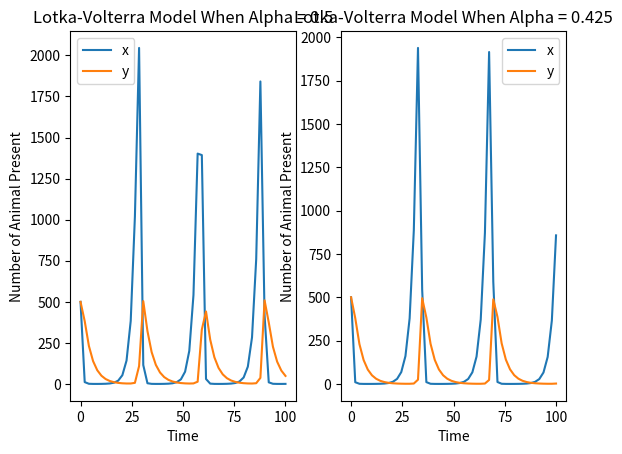

Generate this figure with matplotlib:
import sys
import matplotlib.pyplot as plt
from scipy.integrate import odeint
import numpy as np

# Please note that any whitespace in the filepath/argument will bug out sys.argv, as it treats them as different arguments.
list_of_arguments = sys.argv

# Using a sample of 1000 prey (x) and predator (y) each.
x = 500
y = 500
# Preset values for model parameters here.
alpha_set = [0.5, 0.425]
beta_set = 0.005
delta_set = 0.001
gamma_set = 0.25
# Let's solve for 100 time steps
t_max = 100
# Create a tuple to represent the initial conditions
init_cond = [x, y]

def arg_cleanup():
    '''
    Terminal input cleanup. It seperates the terminal inputs into sorted nested lists.
    Output:
        list_flags: List of flag inputs in terminal (List)
        nested_arguments: Nested list of flags and their values input in terminal (Nested List)
    '''
    list_of_arguments.pop(0)  # Gets rid of the name of file
    list_flags = [x for x in list_of_arguments if x.startswith("--", 0, 3)]

    nested_arguments = []
    current_sublist = []
    for arg in list_of_arguments:  # need to fix
        if arg.startswith("--"):
            if current_sublist:
                nested_arguments.append(current_sublist)
            current_sublist = [arg]
        else:
            current_sublist.append(arg)

    if current_sublist:
        nested_arguments.append(current_sublist)

    return list_flags, nested_arguments

def diff_eq(init, t, alpha, beta, delta, gamma):
    '''
    Calculates the gradient for the Lotka-Volterra model
    Inputs:
        init: state of the system, with init[0] = number of prey
                                        init[1] = number of predator
        t: current time- not used here, but odeint expects to pass this argument so we must include it
        alpha: the rate of growth of prey
        beta: the rate of death of prey
        delta: the rate of growth of predator
        gamma: the rate of death of predator
    Outputs:
        the gradient of the Lotka-Volterra model
    '''
    # print(init[0], init[1], init, alpha, beta, delta, gamma)  # testing, TypeError: can't multiply sequence by non-int of type 'numpy.float64'
    dxdt = alpha * init[0] - beta * init[0] * init[1]
    dydt = delta * init[0] * init[1] - gamma * init[1]
    grad = [dxdt, dydt]
    return grad

def solve_diff_eq(init, t_max, alpha, beta, delta, gamma):
    '''
    Solves the Lotka-Volterra model using odeint.
    '''
    t = np.linspace(0, t_max)
    xy_list = odeint(diff_eq, init, t, (alpha, beta, delta, gamma))
    return xy_list, t  # sir is a nested list of both values at different points in time.

def plot_diff_eq(t, data, fig, num):
    ax = fig.add_subplot(1, len(alpha_set), num+1)
    ax.plot(t, data[:, 0], label='x')  # Plots x
    ax.plot(t, data[:, 1], label='y')  # Plots y
    ax.set_title('Lotka-Volterra Model When Alpha = '+str(alpha_set[num]))
    ax.set_xlabel('Time')
    ax.set_ylabel('Number of Animal Present')
    ax.legend()

def main():
    global x, y, alpha_set, beta_set, delta_set, gamma_set, init_cond
    list_flag, nested_arguments = arg_cleanup()

    for index, flag in enumerate(list_flag): 
        if flag=="--initial":
            # Allow user to set initial populations for both species.
            x = int(nested_arguments[index][1])
            y = int(nested_arguments[index][2])
            init_cond = [x, y]

        elif flag=="--alpha":
            # Allow user to set value(s) for alpha. (List of values)
            alpha_set = [float(x) for x in nested_arguments[index][1:]]

        elif flag=='--beta':
            # Allow user to set value for beta.
            beta_set = float(nested_arguments[index][1])

        elif flag=='--delta':
            # Allow user to set value for delta.
            delta_set = float(nested_arguments[index][1])

        elif flag=='--gamma':
            # Allow user to set value for gamma.
            gamma_set = float(nested_arguments[index][1])
    
    list_flag_copy = [flag for flag in list_flag if flag=='--save_plot']

    # Calculation and plotting happens here.  Multiple subplots if more than one alpha.      
    if bool(list_flag_copy)==True and list_flag_copy[-1]=='--save_plot':
        # Saves the plot with the provided filename.
        fig = plt.figure()
        for num in range(len(alpha_set)):
            xy_list, t = solve_diff_eq(init_cond, t_max, alpha_set[num], beta_set, delta_set, gamma_set)
            plot_diff_eq(t, xy_list, fig, num)
        plt.savefig(str(nested_arguments[-1][1]))

    elif bool(list_flag_copy)==False:
        # Show the plot.
        fig = plt.figure()
        for num in range(len(alpha_set)):
            xy_list, t = solve_diff_eq(init_cond, t_max, alpha_set[num], beta_set, delta_set, gamma_set)
            print(xy_list)  # testing
            plot_diff_eq(t, xy_list, fig, num)
        plt.show()
        

if __name__ == "__main__":
    main()
